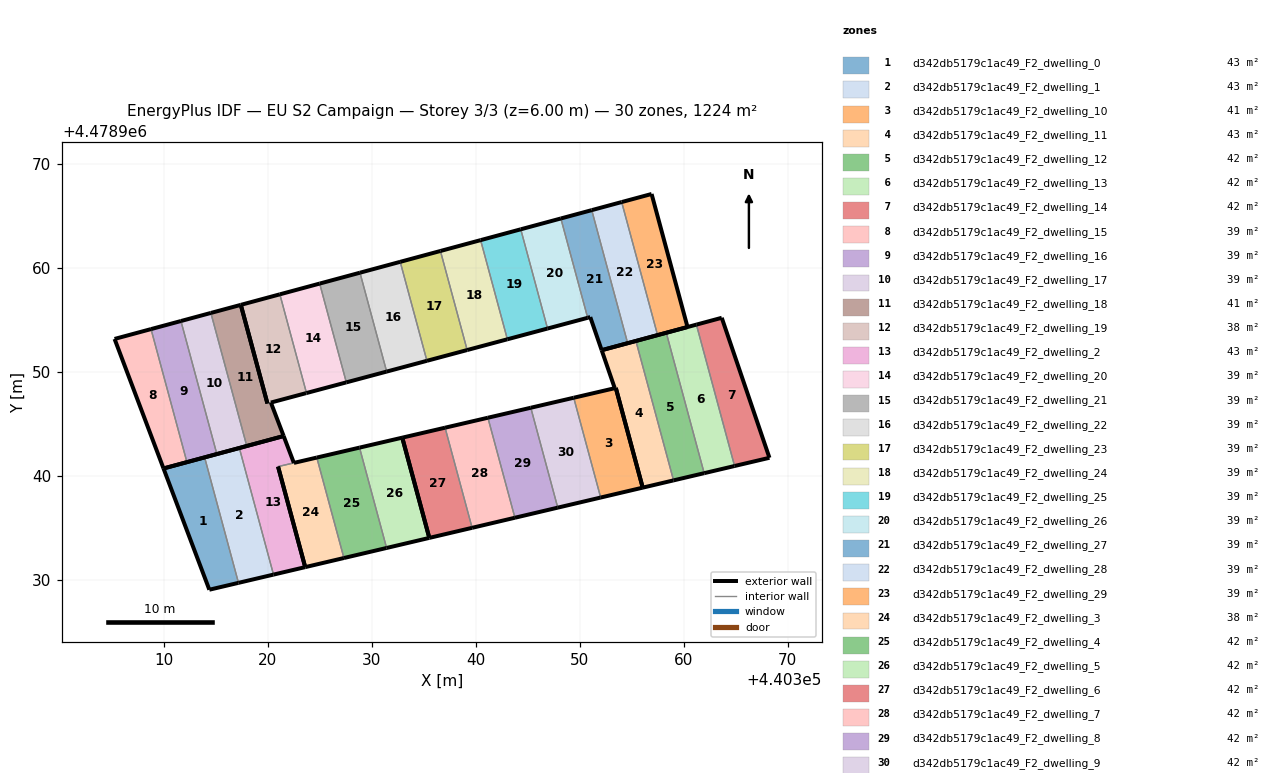
=== STOREY PLAN SPEC (per zone: floor XY polygon, exterior-wall plan segments, windows/doors) ===
zone 1: d342db5179c1ac49_F2_dwelling_0  (43.3 m²)
  floor: (440317.21, 4478929.74) (440313.95, 4478941.80) (440310.00, 4478940.73) (440314.40, 4478929.08)
  exterior wall: (440310.00, 4478940.73) – (440313.95, 4478941.80)  [4.1 m]
  exterior wall: (440317.21, 4478929.74) – (440314.40, 4478929.08)  [2.9 m]
  exterior wall: (440314.40, 4478929.08) – (440310.00, 4478940.73)  [12.5 m]
  interior walls: 1
zone 2: d342db5179c1ac49_F2_dwelling_1  (43.4 m²)
  floor: (440320.57, 4478930.53) (440317.29, 4478942.70) (440313.95, 4478941.80) (440317.21, 4478929.74)
  exterior wall: (440320.57, 4478930.53) – (440317.21, 4478929.74)  [3.5 m]
  exterior wall: (440313.95, 4478941.80) – (440317.29, 4478942.70)  [3.5 m]
  interior walls: 2
zone 3: d342db5179c1ac49_F2_dwelling_10  (41.2 m²)
  floor: (440356.06, 4478938.89) (440353.48, 4478948.47) (440353.37, 4478948.45) (440349.43, 4478947.53) (440352.02, 4478937.94)
  exterior wall: (440349.43, 4478947.53) – (440353.37, 4478948.45)  [4.0 m]
  exterior wall: (440353.38, 4478948.45) – (440353.37, 4478948.45)  [0.0 m]
  exterior wall: (440353.48, 4478948.47) – (440353.48, 4478948.47)  [0.0 m]
  exterior wall: (440353.48, 4478948.47) – (440356.06, 4478938.89)  [9.9 m]
  exterior wall: (440356.06, 4478938.89) – (440352.02, 4478937.94)  [4.2 m]
  interior walls: 2
zone 4: d342db5179c1ac49_F2_dwelling_11  (43.0 m²)
  floor: (440359.03, 4478939.59) (440355.41, 4478952.99) (440352.47, 4478952.20) (440352.12, 4478952.10) (440353.38, 4478948.45) (440353.48, 4478948.47) (440356.06, 4478938.89)
  exterior wall: (440353.38, 4478948.45) – (440352.12, 4478952.10)  [3.9 m]
  exterior wall: (440352.12, 4478952.10) – (440352.47, 4478952.20)  [0.4 m]
  exterior wall: (440352.47, 4478952.20) – (440355.41, 4478952.99)  [3.0 m]
  exterior wall: (440359.03, 4478939.59) – (440356.06, 4478938.89)  [3.0 m]
  exterior wall: (440356.06, 4478938.89) – (440353.48, 4478948.47)  [9.9 m]
  interior walls: 2
zone 5: d342db5179c1ac49_F2_dwelling_12  (42.1 m²)
  floor: (440361.97, 4478940.28) (440358.33, 4478953.78) (440355.41, 4478952.99) (440359.03, 4478939.59)
  exterior wall: (440355.41, 4478952.99) – (440358.33, 4478953.78)  [3.0 m]
  exterior wall: (440361.97, 4478940.28) – (440359.03, 4478939.59)  [3.0 m]
  interior walls: 2
zone 6: d342db5179c1ac49_F2_dwelling_13  (42.1 m²)
  floor: (440364.89, 4478940.97) (440361.22, 4478954.56) (440358.33, 4478953.78) (440361.97, 4478940.28)
  exterior wall: (440358.33, 4478953.78) – (440361.22, 4478954.56)  [3.0 m]
  exterior wall: (440364.89, 4478940.97) – (440361.97, 4478940.28)  [3.0 m]
  interior walls: 2
zone 7: d342db5179c1ac49_F2_dwelling_14  (42.1 m²)
  floor: (440368.24, 4478941.76) (440363.66, 4478955.22) (440361.22, 4478954.56) (440364.89, 4478940.97)
  exterior wall: (440361.22, 4478954.56) – (440363.66, 4478955.22)  [2.5 m]
  exterior wall: (440363.66, 4478955.22) – (440368.24, 4478941.76)  [14.2 m]
  exterior wall: (440368.24, 4478941.76) – (440364.89, 4478940.97)  [3.4 m]
  interior walls: 1
zone 8: d342db5179c1ac49_F2_dwelling_15  (39.5 m²)
  floor: (440312.25, 4478941.34) (440308.80, 4478954.13) (440305.29, 4478953.18) (440310.00, 4478940.73)
  exterior wall: (440310.00, 4478940.73) – (440305.29, 4478953.18)  [13.3 m]
  exterior wall: (440305.29, 4478953.18) – (440308.80, 4478954.13)  [3.6 m]
  exterior wall: (440312.25, 4478941.34) – (440310.00, 4478940.73)  [2.3 m]
  interior walls: 1
zone 9: d342db5179c1ac49_F2_dwelling_16  (39.5 m²)
  floor: (440315.13, 4478942.12) (440311.67, 4478954.91) (440308.80, 4478954.13) (440312.25, 4478941.34)
  exterior wall: (440308.80, 4478954.13) – (440311.67, 4478954.91)  [3.0 m]
  exterior wall: (440315.13, 4478942.12) – (440312.25, 4478941.34)  [3.0 m]
  interior walls: 2
zone 10: d342db5179c1ac49_F2_dwelling_17  (39.5 m²)
  floor: (440318.00, 4478942.89) (440314.55, 4478955.68) (440311.67, 4478954.91) (440315.13, 4478942.12)
  exterior wall: (440311.67, 4478954.91) – (440314.55, 4478955.68)  [3.0 m]
  exterior wall: (440318.00, 4478942.89) – (440315.13, 4478942.12)  [3.0 m]
  interior walls: 2
zone 11: d342db5179c1ac49_F2_dwelling_18  (41.3 m²)
  floor: (440321.55, 4478943.85) (440320.32, 4478947.07) (440319.99, 4478946.98) (440317.43, 4478956.46) (440314.55, 4478955.68) (440318.00, 4478942.89)
  exterior wall: (440314.55, 4478955.68) – (440317.43, 4478956.46)  [3.0 m]
  exterior wall: (440317.43, 4478956.46) – (440319.99, 4478946.98)  [9.8 m]
  exterior wall: (440320.32, 4478947.07) – (440321.55, 4478943.85)  [3.4 m]
  exterior wall: (440321.55, 4478943.85) – (440318.00, 4478942.89)  [3.7 m]
  interior walls: 2
zone 12: d342db5179c1ac49_F2_dwelling_19  (38.2 m²)
  floor: (440323.70, 4478947.97) (440323.74, 4478947.99) (440321.18, 4478957.47) (440317.43, 4478956.46) (440319.99, 4478946.99)
  exterior wall: (440317.43, 4478956.46) – (440321.18, 4478957.47)  [3.9 m]
  exterior wall: (440323.74, 4478947.99) – (440323.70, 4478947.97)  [0.0 m]
  exterior wall: (440323.70, 4478947.97) – (440320.33, 4478947.07)  [3.5 m]
  exterior wall: (440320.32, 4478947.07) – (440320.33, 4478947.07)  [0.0 m]
  exterior wall: (440319.99, 4478946.99) – (440319.99, 4478946.98)  [0.0 m]
  exterior wall: (440319.99, 4478946.99) – (440317.43, 4478956.46)  [9.8 m]
  interior walls: 2
zone 13: d342db5179c1ac49_F2_dwelling_2  (43.5 m²)
  floor: (440323.62, 4478931.25) (440321.01, 4478940.91) (440322.53, 4478941.27) (440321.55, 4478943.85) (440317.29, 4478942.70) (440320.57, 4478930.53)
  exterior wall: (440321.55, 4478943.85) – (440322.53, 4478941.27)  [2.8 m]
  exterior wall: (440321.01, 4478940.91) – (440323.62, 4478931.25)  [10.0 m]
  exterior wall: (440323.62, 4478931.25) – (440320.57, 4478930.53)  [3.1 m]
  exterior wall: (440317.29, 4478942.70) – (440321.55, 4478943.85)  [4.4 m]
  interior walls: 2
zone 14: d342db5179c1ac49_F2_dwelling_20  (39.0 m²)
  floor: (440327.57, 4478949.01) (440325.01, 4478958.51) (440321.18, 4478957.47) (440323.74, 4478947.99)
  exterior wall: (440327.57, 4478949.01) – (440323.74, 4478947.99)  [4.0 m]
  exterior wall: (440321.18, 4478957.47) – (440325.01, 4478958.51)  [4.0 m]
  interior walls: 2
zone 15: d342db5179c1ac49_F2_dwelling_21  (39.5 m²)
  floor: (440331.45, 4478950.05) (440328.88, 4478959.55) (440325.01, 4478958.51) (440327.57, 4478949.01)
  exterior wall: (440325.01, 4478958.51) – (440328.88, 4478959.55)  [4.0 m]
  exterior wall: (440331.45, 4478950.05) – (440327.57, 4478949.01)  [4.0 m]
  interior walls: 2
zone 16: d342db5179c1ac49_F2_dwelling_22  (39.5 m²)
  floor: (440335.32, 4478951.08) (440332.75, 4478960.60) (440328.88, 4478959.55) (440331.45, 4478950.05)
  exterior wall: (440328.88, 4478959.55) – (440332.75, 4478960.60)  [4.0 m]
  exterior wall: (440335.32, 4478951.08) – (440331.45, 4478950.05)  [4.0 m]
  interior walls: 2
zone 17: d342db5179c1ac49_F2_dwelling_23  (39.5 m²)
  floor: (440339.19, 4478952.12) (440336.62, 4478961.64) (440332.75, 4478960.60) (440335.32, 4478951.08)
  exterior wall: (440332.75, 4478960.60) – (440336.62, 4478961.64)  [4.0 m]
  exterior wall: (440339.19, 4478952.12) – (440335.32, 4478951.08)  [4.0 m]
  interior walls: 2
zone 18: d342db5179c1ac49_F2_dwelling_24  (39.5 m²)
  floor: (440343.05, 4478953.15) (440340.48, 4478962.68) (440336.62, 4478961.64) (440339.19, 4478952.12)
  exterior wall: (440336.62, 4478961.64) – (440340.48, 4478962.68)  [4.0 m]
  exterior wall: (440343.05, 4478953.15) – (440339.19, 4478952.12)  [4.0 m]
  interior walls: 2
zone 19: d342db5179c1ac49_F2_dwelling_25  (39.5 m²)
  floor: (440346.91, 4478954.18) (440344.34, 4478963.72) (440340.48, 4478962.68) (440343.05, 4478953.15)
  exterior wall: (440340.48, 4478962.68) – (440344.34, 4478963.72)  [4.0 m]
  exterior wall: (440346.91, 4478954.18) – (440343.05, 4478953.15)  [4.0 m]
  interior walls: 2
zone 20: d342db5179c1ac49_F2_dwelling_26  (39.5 m²)
  floor: (440350.77, 4478955.22) (440348.20, 4478964.76) (440344.34, 4478963.72) (440346.91, 4478954.18)
  exterior wall: (440344.34, 4478963.72) – (440348.20, 4478964.76)  [4.0 m]
  exterior wall: (440350.77, 4478955.22) – (440346.91, 4478954.18)  [4.0 m]
  interior walls: 2
zone 21: d342db5179c1ac49_F2_dwelling_27  (39.5 m²)
  floor: (440354.62, 4478952.78) (440351.16, 4478965.57) (440348.20, 4478964.76) (440350.77, 4478955.22) (440351.02, 4478955.28) (440352.12, 4478952.10)
  exterior wall: (440352.12, 4478952.10) – (440351.02, 4478955.28)  [3.4 m]
  exterior wall: (440351.02, 4478955.28) – (440350.77, 4478955.22)  [0.3 m]
  exterior wall: (440348.20, 4478964.76) – (440351.16, 4478965.57)  [3.1 m]
  exterior wall: (440354.62, 4478952.78) – (440352.12, 4478952.10)  [2.6 m]
  interior walls: 2
zone 22: d342db5179c1ac49_F2_dwelling_28  (39.5 m²)
  floor: (440357.49, 4478953.55) (440354.04, 4478966.34) (440351.16, 4478965.57) (440354.62, 4478952.78)
  exterior wall: (440351.16, 4478965.57) – (440354.04, 4478966.34)  [3.0 m]
  exterior wall: (440357.49, 4478953.55) – (440354.62, 4478952.78)  [3.0 m]
  interior walls: 2
zone 23: d342db5179c1ac49_F2_dwelling_29  (39.5 m²)
  floor: (440360.37, 4478954.33) (440356.92, 4478967.12) (440354.04, 4478966.34) (440357.49, 4478953.55)
  exterior wall: (440354.04, 4478966.34) – (440356.92, 4478967.12)  [3.0 m]
  exterior wall: (440356.92, 4478967.12) – (440360.37, 4478954.33)  [13.2 m]
  exterior wall: (440360.37, 4478954.33) – (440357.49, 4478953.55)  [3.0 m]
  interior walls: 1
zone 24: d342db5179c1ac49_F2_dwelling_3  (38.2 m²)
  floor: (440327.34, 4478932.12) (440324.73, 4478941.78) (440321.01, 4478940.91) (440323.62, 4478931.25)
  exterior wall: (440323.62, 4478931.25) – (440321.01, 4478940.91)  [10.0 m]
  exterior wall: (440321.01, 4478940.91) – (440321.01, 4478940.91)  [0.0 m]
  exterior wall: (440322.53, 4478941.27) – (440322.53, 4478941.27)  [0.0 m]
  exterior wall: (440322.53, 4478941.27) – (440324.73, 4478941.78)  [2.3 m]
  exterior wall: (440327.34, 4478932.12) – (440323.62, 4478931.25)  [3.8 m]
  interior walls: 2
zone 25: d342db5179c1ac49_F2_dwelling_4  (42.1 m²)
  floor: (440331.44, 4478933.09) (440328.84, 4478942.74) (440324.73, 4478941.78) (440327.34, 4478932.12)
  exterior wall: (440324.73, 4478941.78) – (440328.84, 4478942.74)  [4.2 m]
  exterior wall: (440331.44, 4478933.09) – (440327.34, 4478932.12)  [4.2 m]
  interior walls: 2
zone 26: d342db5179c1ac49_F2_dwelling_5  (42.1 m²)
  floor: (440335.55, 4478934.06) (440332.95, 4478943.69) (440328.84, 4478942.74) (440331.44, 4478933.09)
  exterior wall: (440328.84, 4478942.74) – (440332.95, 4478943.69)  [4.2 m]
  exterior wall: (440332.95, 4478943.69) – (440335.55, 4478934.06)  [10.0 m]
  exterior wall: (440335.55, 4478934.06) – (440331.44, 4478933.09)  [4.2 m]
  interior walls: 1
zone 27: d342db5179c1ac49_F2_dwelling_6  (42.1 m²)
  floor: (440339.66, 4478935.03) (440337.06, 4478944.65) (440332.95, 4478943.69) (440335.55, 4478934.06)
  exterior wall: (440335.55, 4478934.06) – (440332.95, 4478943.69)  [10.0 m]
  exterior wall: (440332.95, 4478943.69) – (440337.06, 4478944.65)  [4.2 m]
  exterior wall: (440339.66, 4478935.03) – (440335.55, 4478934.06)  [4.2 m]
  interior walls: 1
zone 28: d342db5179c1ac49_F2_dwelling_7  (42.1 m²)
  floor: (440343.78, 4478936.00) (440341.18, 4478945.61) (440337.06, 4478944.65) (440339.66, 4478935.03)
  exterior wall: (440337.06, 4478944.65) – (440341.18, 4478945.61)  [4.2 m]
  exterior wall: (440343.78, 4478936.00) – (440339.66, 4478935.03)  [4.2 m]
  interior walls: 2
zone 29: d342db5179c1ac49_F2_dwelling_8  (42.1 m²)
  floor: (440347.90, 4478936.97) (440345.30, 4478946.57) (440341.18, 4478945.61) (440343.78, 4478936.00)
  exterior wall: (440341.18, 4478945.61) – (440345.30, 4478946.57)  [4.2 m]
  exterior wall: (440347.90, 4478936.97) – (440343.78, 4478936.00)  [4.2 m]
  interior walls: 2
zone 30: d342db5179c1ac49_F2_dwelling_9  (42.1 m²)
  floor: (440352.02, 4478937.94) (440349.43, 4478947.53) (440345.30, 4478946.57) (440347.90, 4478936.97)
  exterior wall: (440345.30, 4478946.57) – (440349.43, 4478947.53)  [4.2 m]
  exterior wall: (440352.02, 4478937.94) – (440347.90, 4478936.97)  [4.2 m]
  interior walls: 2

=== DERIVED (storey summary) ===
Building: EU S2 Campaign
Storey: 3 of 3  (floor level z = 6.00 m)
Storey gross floor area: 1223.7 m²
Zones on this storey: 30
  - d342db5179c1ac49_F2_dwelling_0: floor 43.3 m²; exterior wall 19.4 m (58.3 m²); WWR 0.0%
  - d342db5179c1ac49_F2_dwelling_1: floor 43.4 m²; exterior wall 6.9 m (20.7 m²); WWR 0.0%
  - d342db5179c1ac49_F2_dwelling_10: floor 41.2 m²; exterior wall 18.1 m (54.4 m²); WWR 0.0%
  - d342db5179c1ac49_F2_dwelling_11: floor 43.0 m²; exterior wall 20.2 m (60.7 m²); WWR 0.0%
  - d342db5179c1ac49_F2_dwelling_12: floor 42.1 m²; exterior wall 6.0 m (18.1 m²); WWR 0.0%
  - d342db5179c1ac49_F2_dwelling_13: floor 42.1 m²; exterior wall 6.0 m (18.0 m²); WWR 0.0%
  - d342db5179c1ac49_F2_dwelling_14: floor 42.1 m²; exterior wall 20.2 m (60.5 m²); WWR 0.0%
  - d342db5179c1ac49_F2_dwelling_15: floor 39.5 m²; exterior wall 19.3 m (57.8 m²); WWR 0.0%
  - d342db5179c1ac49_F2_dwelling_16: floor 39.5 m²; exterior wall 6.0 m (17.9 m²); WWR 0.0%
  - d342db5179c1ac49_F2_dwelling_17: floor 39.5 m²; exterior wall 6.0 m (17.9 m²); WWR 0.0%
  - d342db5179c1ac49_F2_dwelling_18: floor 41.3 m²; exterior wall 19.9 m (59.7 m²); WWR 0.0%
  - d342db5179c1ac49_F2_dwelling_19: floor 38.2 m²; exterior wall 17.2 m (51.7 m²); WWR 0.0%
  - d342db5179c1ac49_F2_dwelling_2: floor 43.5 m²; exterior wall 20.3 m (60.9 m²); WWR 0.0%
  - d342db5179c1ac49_F2_dwelling_20: floor 39.0 m²; exterior wall 7.9 m (23.8 m²); WWR 0.0%
  - d342db5179c1ac49_F2_dwelling_21: floor 39.5 m²; exterior wall 8.0 m (24.1 m²); WWR 0.0%
  - d342db5179c1ac49_F2_dwelling_22: floor 39.5 m²; exterior wall 8.0 m (24.0 m²); WWR 0.0%
  - d342db5179c1ac49_F2_dwelling_23: floor 39.5 m²; exterior wall 8.0 m (24.0 m²); WWR 0.0%
  - d342db5179c1ac49_F2_dwelling_24: floor 39.5 m²; exterior wall 8.0 m (24.0 m²); WWR 0.0%
  - d342db5179c1ac49_F2_dwelling_25: floor 39.5 m²; exterior wall 8.0 m (24.0 m²); WWR 0.0%
  - d342db5179c1ac49_F2_dwelling_26: floor 39.5 m²; exterior wall 8.0 m (24.0 m²); WWR 0.0%
  - d342db5179c1ac49_F2_dwelling_27: floor 39.5 m²; exterior wall 9.3 m (27.9 m²); WWR 0.0%
  - d342db5179c1ac49_F2_dwelling_28: floor 39.5 m²; exterior wall 6.0 m (17.9 m²); WWR 0.0%
  - d342db5179c1ac49_F2_dwelling_29: floor 39.5 m²; exterior wall 19.2 m (57.6 m²); WWR 0.0%
  - d342db5179c1ac49_F2_dwelling_3: floor 38.2 m²; exterior wall 16.1 m (48.3 m²); WWR 0.0%
  - d342db5179c1ac49_F2_dwelling_4: floor 42.1 m²; exterior wall 8.4 m (25.3 m²); WWR 0.0%
  - d342db5179c1ac49_F2_dwelling_5: floor 42.1 m²; exterior wall 18.4 m (55.3 m²); WWR 0.0%
  - d342db5179c1ac49_F2_dwelling_6: floor 42.1 m²; exterior wall 18.4 m (55.3 m²); WWR 0.0%
  - d342db5179c1ac49_F2_dwelling_7: floor 42.1 m²; exterior wall 8.5 m (25.4 m²); WWR 0.0%
  - d342db5179c1ac49_F2_dwelling_8: floor 42.1 m²; exterior wall 8.5 m (25.4 m²); WWR 0.0%
  - d342db5179c1ac49_F2_dwelling_9: floor 42.1 m²; exterior wall 8.5 m (25.4 m²); WWR 0.0%
Zone adjacency (shared interzone walls):
  - d342db5179c1ac49_F2_dwelling_0 ↔ d342db5179c1ac49_F2_dwelling_1
  - d342db5179c1ac49_F2_dwelling_1 ↔ d342db5179c1ac49_F2_dwelling_2
  - d342db5179c1ac49_F2_dwelling_10 ↔ d342db5179c1ac49_F2_dwelling_11
  - d342db5179c1ac49_F2_dwelling_10 ↔ d342db5179c1ac49_F2_dwelling_9
  - d342db5179c1ac49_F2_dwelling_11 ↔ d342db5179c1ac49_F2_dwelling_12
  - d342db5179c1ac49_F2_dwelling_12 ↔ d342db5179c1ac49_F2_dwelling_13
  - d342db5179c1ac49_F2_dwelling_13 ↔ d342db5179c1ac49_F2_dwelling_14
  - d342db5179c1ac49_F2_dwelling_15 ↔ d342db5179c1ac49_F2_dwelling_16
  - d342db5179c1ac49_F2_dwelling_16 ↔ d342db5179c1ac49_F2_dwelling_17
  - d342db5179c1ac49_F2_dwelling_17 ↔ d342db5179c1ac49_F2_dwelling_18
  - d342db5179c1ac49_F2_dwelling_18 ↔ d342db5179c1ac49_F2_dwelling_19
  - d342db5179c1ac49_F2_dwelling_19 ↔ d342db5179c1ac49_F2_dwelling_20
  - d342db5179c1ac49_F2_dwelling_2 ↔ d342db5179c1ac49_F2_dwelling_3
  - d342db5179c1ac49_F2_dwelling_20 ↔ d342db5179c1ac49_F2_dwelling_21
  - d342db5179c1ac49_F2_dwelling_21 ↔ d342db5179c1ac49_F2_dwelling_22
  - d342db5179c1ac49_F2_dwelling_22 ↔ d342db5179c1ac49_F2_dwelling_23
  - d342db5179c1ac49_F2_dwelling_23 ↔ d342db5179c1ac49_F2_dwelling_24
  - d342db5179c1ac49_F2_dwelling_24 ↔ d342db5179c1ac49_F2_dwelling_25
  - d342db5179c1ac49_F2_dwelling_25 ↔ d342db5179c1ac49_F2_dwelling_26
  - d342db5179c1ac49_F2_dwelling_26 ↔ d342db5179c1ac49_F2_dwelling_27
  - d342db5179c1ac49_F2_dwelling_27 ↔ d342db5179c1ac49_F2_dwelling_28
  - d342db5179c1ac49_F2_dwelling_28 ↔ d342db5179c1ac49_F2_dwelling_29
  - d342db5179c1ac49_F2_dwelling_3 ↔ d342db5179c1ac49_F2_dwelling_4
  - d342db5179c1ac49_F2_dwelling_4 ↔ d342db5179c1ac49_F2_dwelling_5
  - d342db5179c1ac49_F2_dwelling_6 ↔ d342db5179c1ac49_F2_dwelling_7
  - d342db5179c1ac49_F2_dwelling_7 ↔ d342db5179c1ac49_F2_dwelling_8
  - d342db5179c1ac49_F2_dwelling_8 ↔ d342db5179c1ac49_F2_dwelling_9